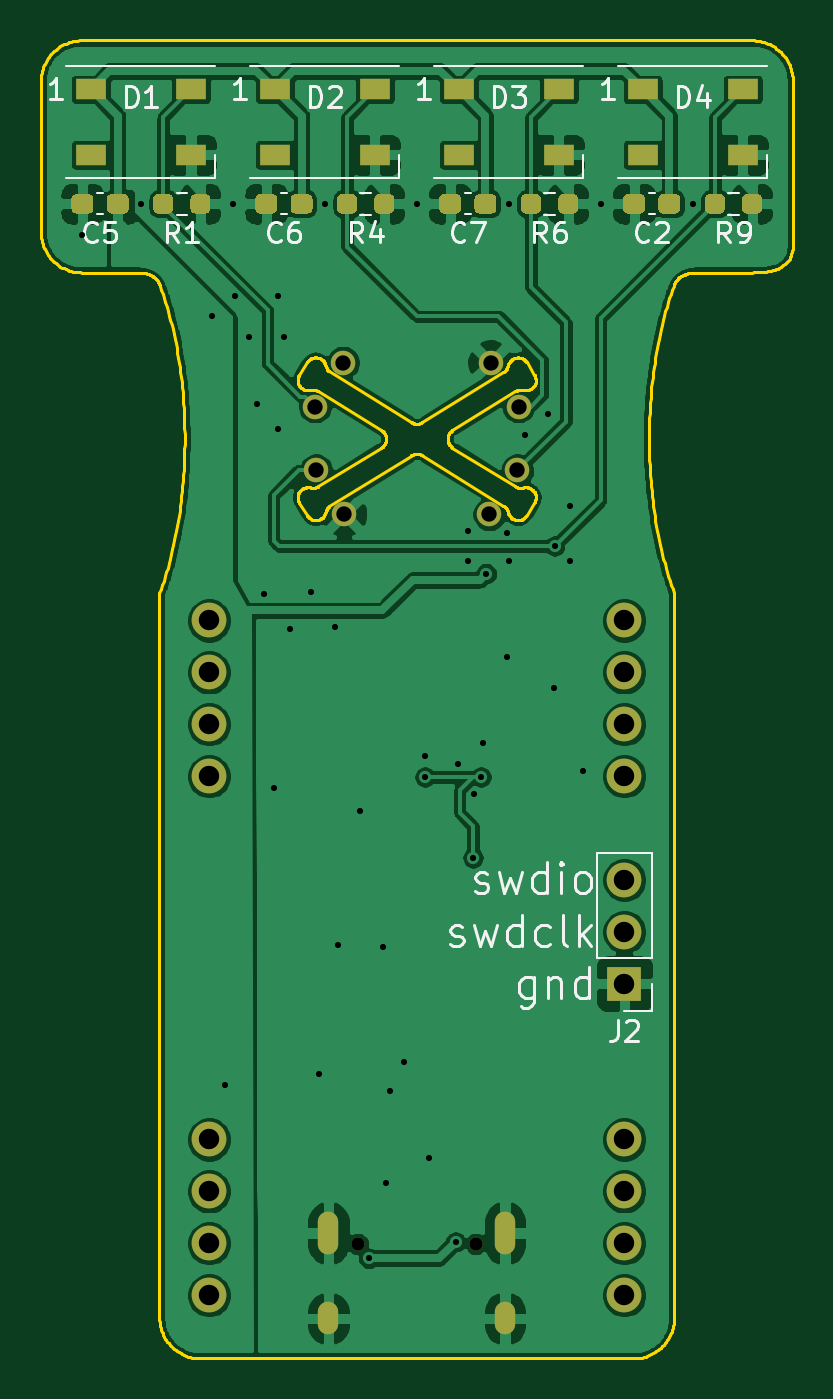
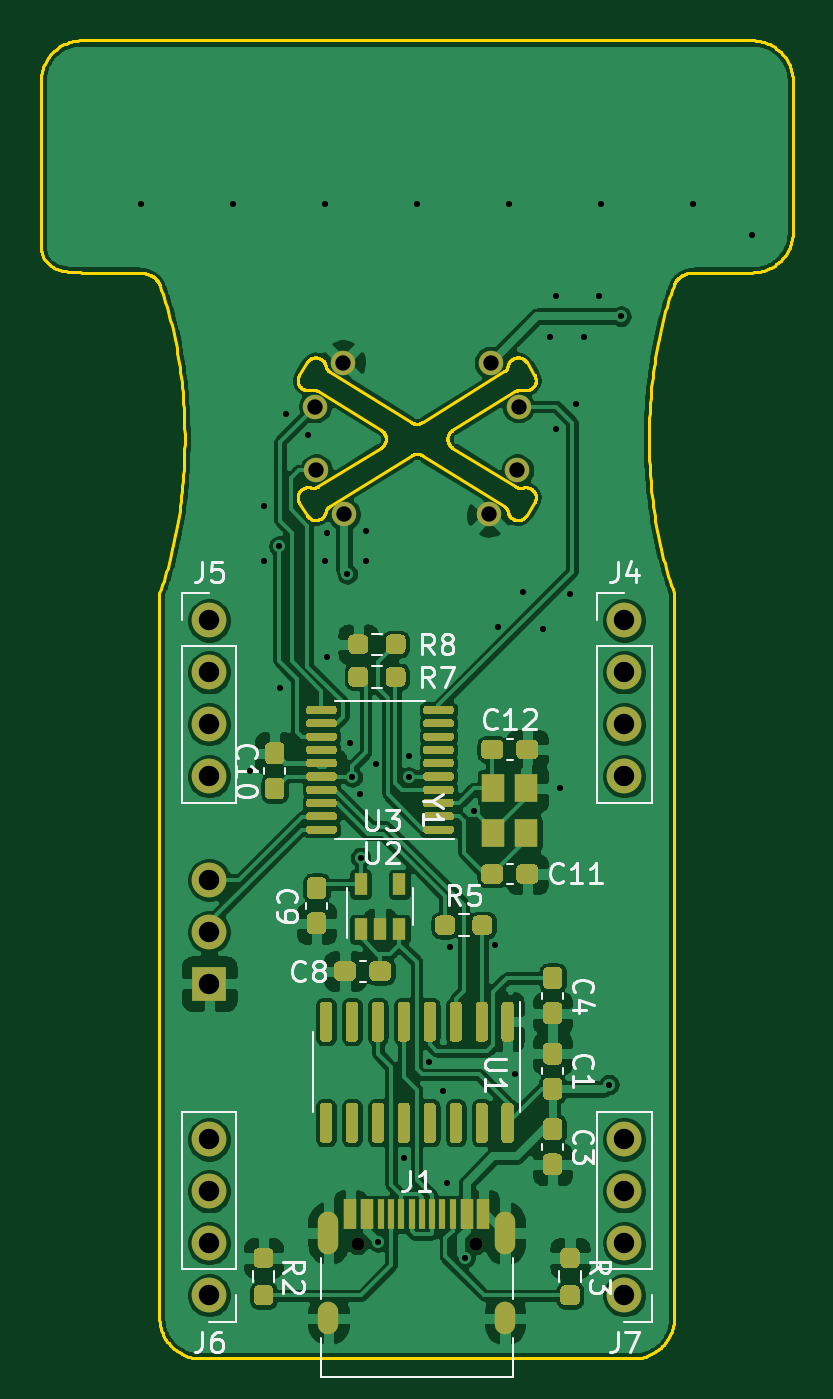
Circuit board: 8 layer files. Board 36.8 x 64.5 mm.
- bottom_copper: rtester-B_Cu.gbl (273109 bytes)
- bottom_mask: rtester-B_Mask.gbs (22277 bytes)
- bottom_silk: rtester-B_SilkS.gbo (16862 bytes)
- outline: rtester-Edge_Cuts.gm1 (36963 bytes)
- top_copper: rtester-F_Cu.gtl (221383 bytes)
- top_mask: rtester-F_Mask.gts (7054 bytes)
- top_silk: rtester-F_SilkS.gto (13921 bytes)
- drill: rtester.drl (1241 bytes)

=== bottom_copper: rtester-B_Cu.gbl (273109 bytes, source omitted) ===
=== bottom_mask: rtester-B_Mask.gbs (22277 bytes, source omitted) ===
=== bottom_silk: rtester-B_SilkS.gbo (16862 bytes, source omitted) ===
=== outline: rtester-Edge_Cuts.gm1 (36963 bytes, source omitted) ===
=== top_copper: rtester-F_Cu.gtl (221383 bytes, source omitted) ===
=== top_mask: rtester-F_Mask.gts (7054 bytes, source omitted) ===
=== top_silk: rtester-F_SilkS.gto (13921 bytes, source omitted) ===
=== drill: rtester.drl ===
M48
METRIC
T1C0.300
T2C0.600
T3C0.750
T4C1.000
T5C0.650
%
G90
G05
T1
X-16.4Y10.0
X-13.5Y11.5
X-10.0Y6.0
X-9.4Y-31.6
X-9.0Y11.5
X-8.9Y7.0
X-8.2Y5.0
X-7.8Y1.7
X-7.5Y-7.6
X-7.0Y-17.1
X-6.8Y7.0
X-6.8Y0.5
X-6.5Y5.0
X-6.2Y-9.3
X-5.2Y-7.5
X-4.8Y-31.1
X-4.5Y11.5
X-4.0Y-9.2
X-3.85Y-24.75
X-2.8Y-18.2
X-2.35Y-40.1
X-1.65Y-24.85
X-1.5Y-36.4
X-1.3Y-31.9
X-0.6Y-30.5
X0.0Y11.5
X0.4Y-15.5
X0.4Y-16.55
X0.6Y-35.2
X1.9Y-39.3
X2.0Y-15.9
X2.5Y-4.5
X2.5Y-6.0
X2.75Y-20.5
X2.8Y-17.4
X3.15Y-16.55
X3.25Y-14.9
X3.4Y-6.6
X4.4Y-4.6
X4.4Y-10.7
X4.5Y11.5
X4.5Y-6.0
X5.3Y0.2
X6.4Y1.2
X6.7Y-12.2
X6.75Y-5.25
X7.5Y-3.3
X7.5Y-6.0
X8.15Y-16.25
X9.0Y11.5
X13.5Y11.5
T3
X-4.98Y1.581
X-4.923Y-1.542
X-3.611Y3.733
X-3.554Y-3.694
X3.554Y-3.694
X3.611Y3.733
X4.923Y-1.542
X4.98Y1.581
T4
X-10.16Y-8.89
X-10.16Y-11.43
X-10.16Y-13.97
X-10.16Y-16.51
X-10.16Y-34.29
X-10.16Y-36.83
X-10.16Y-39.37
X-10.16Y-41.91
X10.16Y-8.89
X10.16Y-11.43
X10.16Y-13.97
X10.16Y-16.51
X10.16Y-21.59
X10.16Y-24.13
X10.16Y-26.67
X10.16Y-34.29
X10.16Y-36.83
X10.16Y-39.37
X10.16Y-41.91
T5
X-2.89Y-39.4
X2.89Y-39.4
T2
G00X-4.32Y-39.42
M15
G01X-4.32Y-38.32
M16
G05
G00X-4.32Y-43.35
M15
G01X-4.32Y-42.75
M16
G05
G00X4.32Y-39.42
M15
G01X4.32Y-38.32
M16
G05
G00X4.32Y-43.35
M15
G01X4.32Y-42.75
M16
G05
T0
M30

